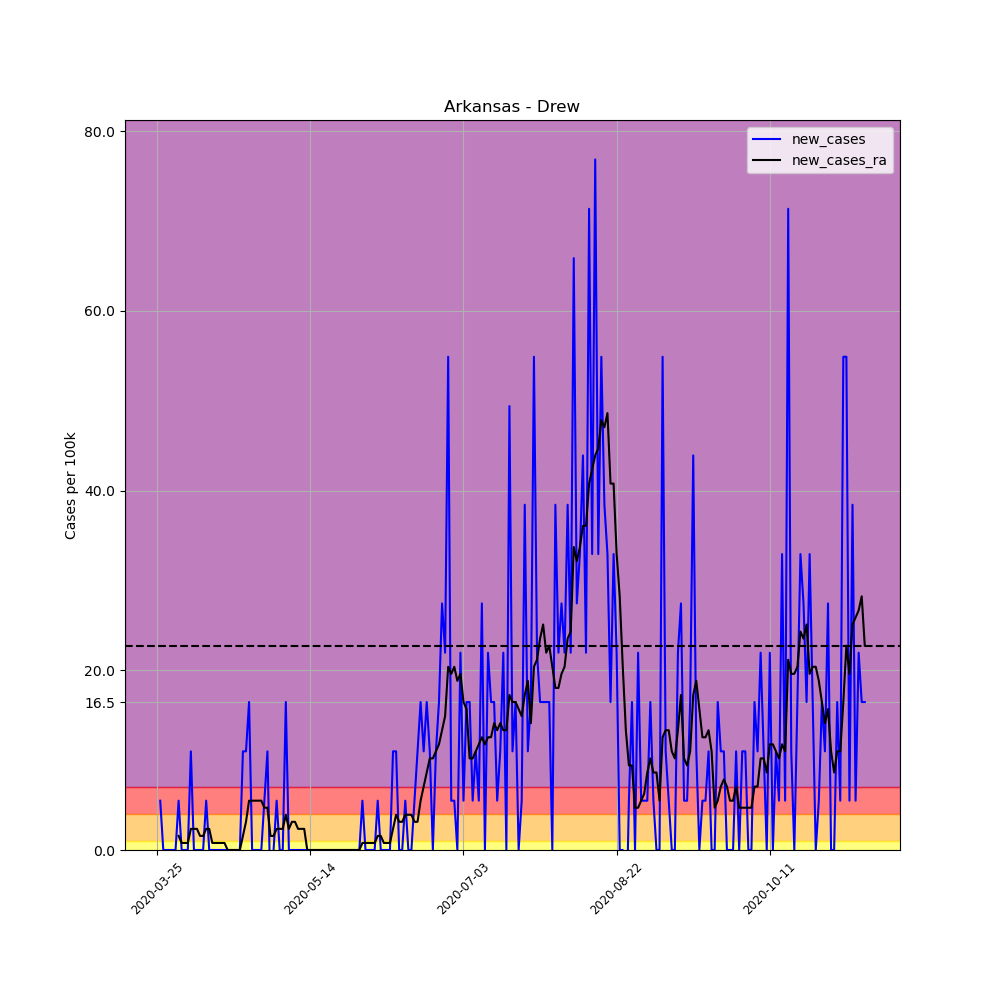

The data file committed next to this chart (first rows):
, date, county, state, fips, cases, deaths, COUNTY, STNAME, CTYNAME, POPESTIMATE2019, per_100k, per_100k_ra, new_cases, new_cases_ra
322219, 2020-03-25, Drew, Arkansas, 5043, 1, 0, 43, Arkansas, Drew, 18219, 5.489, , , 
322220, 2020-03-26, Drew, Arkansas, 5043, 2, 0, 43, Arkansas, Drew, 18219, 10.98, , 5.489, 
322221, 2020-03-27, Drew, Arkansas, 5043, 2, 0, 43, Arkansas, Drew, 18219, 10.98, , 0.0, 
322222, 2020-03-28, Drew, Arkansas, 5043, 2, 0, 43, Arkansas, Drew, 18219, 10.98, , 0.0, 
322223, 2020-03-29, Drew, Arkansas, 5043, 2, 0, 43, Arkansas, Drew, 18219, 10.98, , 0.0, 
322224, 2020-03-30, Drew, Arkansas, 5043, 2, 0, 43, Arkansas, Drew, 18219, 10.98, , 0.0, 
322225, 2020-03-31, Drew, Arkansas, 5043, 2, 0, 43, Arkansas, Drew, 18219, 10.98, 10.19, 0.0, 
322226, 2020-04-01, Drew, Arkansas, 5043, 3, 0, 43, Arkansas, Drew, 18219, 16.47, 11.76, 5.489, 1.568
322227, 2020-04-02, Drew, Arkansas, 5043, 3, 0, 43, Arkansas, Drew, 18219, 16.47, 12.55, 0.0, 0.7841
322228, 2020-04-03, Drew, Arkansas, 5043, 3, 0, 43, Arkansas, Drew, 18219, 16.47, 13.33, 0.0, 0.7841
322229, 2020-04-04, Drew, Arkansas, 5043, 3, 0, 43, Arkansas, Drew, 18219, 16.47, 14.11, 0.0, 0.7841
322230, 2020-04-05, Drew, Arkansas, 5043, 5, 0, 43, Arkansas, Drew, 18219, 27.44, 16.47, 10.98, 2.352
322231, 2020-04-06, Drew, Arkansas, 5043, 5, 0, 43, Arkansas, Drew, 18219, 27.44, 18.82, 0.0, 2.352
322232, 2020-04-07, Drew, Arkansas, 5043, 5, 0, 43, Arkansas, Drew, 18219, 27.44, 21.17, 0.0, 2.352
322233, 2020-04-08, Drew, Arkansas, 5043, 5, 0, 43, Arkansas, Drew, 18219, 27.44, 22.74, 0.0, 1.568
322234, 2020-04-09, Drew, Arkansas, 5043, 5, 0, 43, Arkansas, Drew, 18219, 27.44, 24.31, 0.0, 1.568
322235, 2020-04-10, Drew, Arkansas, 5043, 6, 1, 43, Arkansas, Drew, 18219, 32.93, 26.66, 5.489, 2.352
322236, 2020-04-11, Drew, Arkansas, 5043, 6, 1, 43, Arkansas, Drew, 18219, 32.93, 29.01, 0.0, 2.352
322237, 2020-04-12, Drew, Arkansas, 5043, 6, 1, 43, Arkansas, Drew, 18219, 32.93, 29.8, 0.0, 0.7841
322238, 2020-04-13, Drew, Arkansas, 5043, 6, 1, 43, Arkansas, Drew, 18219, 32.93, 30.58, 0.0, 0.7841
322239, 2020-04-14, Drew, Arkansas, 5043, 6, 1, 43, Arkansas, Drew, 18219, 32.93, 31.36, 0.0, 0.7841
322240, 2020-04-15, Drew, Arkansas, 5043, 6, 1, 43, Arkansas, Drew, 18219, 32.93, 32.15, 0.0, 0.7841
322241, 2020-04-16, Drew, Arkansas, 5043, 6, 1, 43, Arkansas, Drew, 18219, 32.93, 32.93, 0.0, 0.7841
322242, 2020-04-17, Drew, Arkansas, 5043, 6, 1, 43, Arkansas, Drew, 18219, 32.93, 32.93, 0.0, 0.0
322243, 2020-04-18, Drew, Arkansas, 5043, 6, 1, 43, Arkansas, Drew, 18219, 32.93, 32.93, 0.0, 0.0
322244, 2020-04-19, Drew, Arkansas, 5043, 6, 1, 43, Arkansas, Drew, 18219, 32.93, 32.93, 0.0, 0.0
322245, 2020-04-20, Drew, Arkansas, 5043, 6, 1, 43, Arkansas, Drew, 18219, 32.93, 32.93, 0.0, 0.0
322246, 2020-04-21, Drew, Arkansas, 5043, 6, 1, 43, Arkansas, Drew, 18219, 32.93, 32.93, 0.0, 0.0
322247, 2020-04-22, Drew, Arkansas, 5043, 8, 1, 43, Arkansas, Drew, 18219, 43.91, 34.5, 10.98, 1.568
322248, 2020-04-23, Drew, Arkansas, 5043, 10, 1, 43, Arkansas, Drew, 18219, 54.89, 37.64, 10.98, 3.136
322249, 2020-04-24, Drew, Arkansas, 5043, 13, 1, 43, Arkansas, Drew, 18219, 71.35, 43.13, 16.47, 5.489
322250, 2020-04-25, Drew, Arkansas, 5043, 13, 1, 43, Arkansas, Drew, 18219, 71.35, 48.61, 0.0, 5.489
322251, 2020-04-26, Drew, Arkansas, 5043, 13, 1, 43, Arkansas, Drew, 18219, 71.35, 54.1, 0.0, 5.489
322252, 2020-04-27, Drew, Arkansas, 5043, 13, 1, 43, Arkansas, Drew, 18219, 71.35, 59.59, 0.0, 5.489
322253, 2020-04-28, Drew, Arkansas, 5043, 13, 1, 43, Arkansas, Drew, 18219, 71.35, 65.08, 0.0, 5.489
322254, 2020-04-29, Drew, Arkansas, 5043, 14, 1, 43, Arkansas, Drew, 18219, 76.84, 69.79, 5.489, 4.705
322255, 2020-04-30, Drew, Arkansas, 5043, 16, 1, 43, Arkansas, Drew, 18219, 87.82, 74.49, 10.98, 4.705
322256, 2020-05-01, Drew, Arkansas, 5043, 15, 1, 43, Arkansas, Drew, 18219, 82.33, 76.06, -5.489, 1.568
322257, 2020-05-02, Drew, Arkansas, 5043, 15, 1, 43, Arkansas, Drew, 18219, 82.33, 77.63, 0.0, 1.568
322258, 2020-05-03, Drew, Arkansas, 5043, 16, 1, 43, Arkansas, Drew, 18219, 87.82, 79.98, 5.489, 2.352
322259, 2020-05-04, Drew, Arkansas, 5043, 16, 1, 43, Arkansas, Drew, 18219, 87.82, 82.33, 0.0, 2.352
322260, 2020-05-05, Drew, Arkansas, 5043, 16, 1, 43, Arkansas, Drew, 18219, 87.82, 84.68, 0.0, 2.352
322261, 2020-05-06, Drew, Arkansas, 5043, 19, 1, 43, Arkansas, Drew, 18219, 104.3, 88.6, 16.47, 3.921
322262, 2020-05-07, Drew, Arkansas, 5043, 19, 1, 43, Arkansas, Drew, 18219, 104.3, 90.96, 0.0, 2.352
322263, 2020-05-08, Drew, Arkansas, 5043, 19, 1, 43, Arkansas, Drew, 18219, 104.3, 94.09, 0.0, 3.136
322264, 2020-05-09, Drew, Arkansas, 5043, 19, 1, 43, Arkansas, Drew, 18219, 104.3, 97.23, 0.0, 3.136
322265, 2020-05-10, Drew, Arkansas, 5043, 19, 1, 43, Arkansas, Drew, 18219, 104.3, 99.58, 0.0, 2.352
322266, 2020-05-11, Drew, Arkansas, 5043, 19, 1, 43, Arkansas, Drew, 18219, 104.3, 101.9, 0.0, 2.352
322267, 2020-05-12, Drew, Arkansas, 5043, 19, 1, 43, Arkansas, Drew, 18219, 104.3, 104.3, 0.0, 2.352
322268, 2020-05-13, Drew, Arkansas, 5043, 19, 1, 43, Arkansas, Drew, 18219, 104.3, 104.3, 0.0, 0.0
322269, 2020-05-14, Drew, Arkansas, 5043, 19, 1, 43, Arkansas, Drew, 18219, 104.3, 104.3, 0.0, 0.0
322270, 2020-05-15, Drew, Arkansas, 5043, 19, 1, 43, Arkansas, Drew, 18219, 104.3, 104.3, 0.0, 0.0
322271, 2020-05-16, Drew, Arkansas, 5043, 19, 1, 43, Arkansas, Drew, 18219, 104.3, 104.3, 0.0, 0.0
322272, 2020-05-17, Drew, Arkansas, 5043, 19, 1, 43, Arkansas, Drew, 18219, 104.3, 104.3, 0.0, 0.0
322273, 2020-05-18, Drew, Arkansas, 5043, 19, 1, 43, Arkansas, Drew, 18219, 104.3, 104.3, 0.0, 0.0
322274, 2020-05-19, Drew, Arkansas, 5043, 19, 1, 43, Arkansas, Drew, 18219, 104.3, 104.3, 0.0, 0.0
322275, 2020-05-20, Drew, Arkansas, 5043, 19, 1, 43, Arkansas, Drew, 18219, 104.3, 104.3, 0.0, 0.0
322276, 2020-05-21, Drew, Arkansas, 5043, 19, 1, 43, Arkansas, Drew, 18219, 104.3, 104.3, 0.0, 0.0
322277, 2020-05-22, Drew, Arkansas, 5043, 19, 1, 43, Arkansas, Drew, 18219, 104.3, 104.3, 0.0, 0.0
322278, 2020-05-23, Drew, Arkansas, 5043, 19, 1, 43, Arkansas, Drew, 18219, 104.3, 104.3, 0.0, 0.0
... 172 more rows
